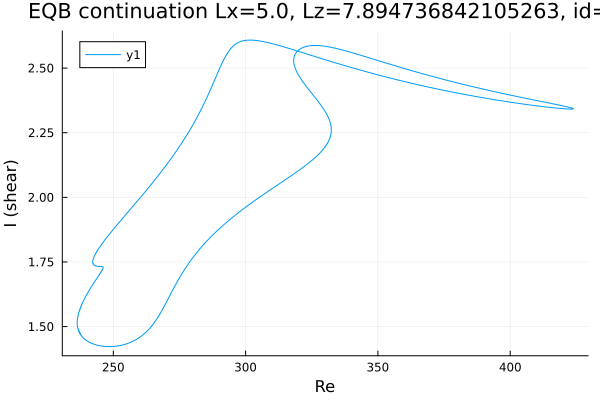

Source data for this figure (header and first rows):
Re, shear
423.9, 2.343
423.9, 2.343
423.9, 2.343
423.9, 2.343
423.9, 2.343
423.9, 2.343
423.9, 2.343
423.9, 2.342
423.8, 2.342
423.8, 2.342
423.8, 2.342
423.6, 2.342
422.9, 2.341
421.4, 2.342
420, 2.343
418.6, 2.344
417.2, 2.346
415.8, 2.347
414.4, 2.349
413, 2.35
411.5, 2.352
410.1, 2.354
408.7, 2.356
407.3, 2.358
405.9, 2.36
404.5, 2.362
403.1, 2.364
401.6, 2.366
400.2, 2.368
398.8, 2.37
397.4, 2.372
396, 2.375
394.6, 2.377
393.2, 2.379
391.7, 2.382
390.3, 2.384
388.9, 2.387
387.5, 2.389
386.1, 2.392
385.4, 2.393
384, 2.396
382.6, 2.399
381.2, 2.401
379.7, 2.404
378.3, 2.407
376.9, 2.41
375.5, 2.413
374.1, 2.416
372.7, 2.419
371.3, 2.422
369.8, 2.425
369.1, 2.427
367.7, 2.43
366.3, 2.433
364.9, 2.436
363.4, 2.44
362, 2.443
360.6, 2.446
359.2, 2.45
357.8, 2.453
... 1,078 more rows
